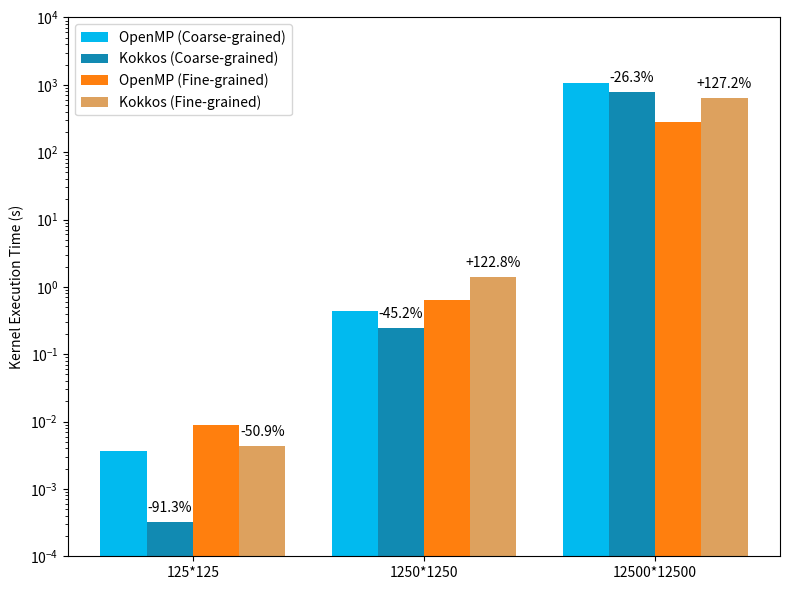

Generate this figure with matplotlib:
import numpy as np
import matplotlib.pyplot as plt

# openmp_kernel_time = [532579800, 4384916000, 1837514000]
# kokkos_kernel_time = [6108404000, 8006242000, 2492092000]
# openmp_kernel_time_fine = [487384600, 6279978000, 6920900000]
# kokkos_kernel_time_fine = [1089478000, 2922572000, 3046510000]

openmp_kernel_time = [0.0036672, 0.44541, 1062.917]
kokkos_kernel_time = [0.00031974, 0.24395, 783.7290]
openmp_kernel_time_fine = [0.0089644000, 0.6336140000, 282.206]
kokkos_kernel_time_fine = [0.0043974800, 1.4115600000, 641.102]

width = 0.2

fig, ax1 = plt.subplots(figsize=(8, 6))

ax1.bar(np.arange(len(openmp_kernel_time)), openmp_kernel_time, width=width,
        label='OpenMP (Coarse-grained)', color='#01BAEF')
ax1.bar(np.arange(len(kokkos_kernel_time)) + width, kokkos_kernel_time, width=width,
        label='Kokkos (Coarse-grained)',
        color='#118AB2')
ax1.bar(np.arange(len(openmp_kernel_time_fine)) + 2 * width, openmp_kernel_time_fine, width=width,
        label='OpenMP (Fine-grained)',
        color='tab:orange')
ax1.bar(np.arange(len(kokkos_kernel_time_fine)) + 3 * width, kokkos_kernel_time_fine, width=width,
        label='Kokkos (Fine-grained)',
        color='#DDA15E')

ax1.set_xticks(np.arange(len(openmp_kernel_time)) + 1.5 * width)
ax1.set_xticklabels(['125*125', '1250*1250', '12500*12500'])
ax1.set_ylabel('Kernel Execution Time (s)')
ax1.set_yscale('log')

ax1.legend(loc='upper left', bbox_to_anchor=(0, 1))

# Calculate performance change compared to OpenMP FLOPS
flops_change = [(kokkos_kernel_time[i] / openmp_kernel_time[i] - 1) * 100 for i in range(len(openmp_kernel_time))]
flops_change_op = [(kokkos_kernel_time_fine[i] / openmp_kernel_time_fine[i] - 1) * 100 for i in
                   range(len(openmp_kernel_time_fine))]

# Add annotations for FLOPS change
for i, change in enumerate(flops_change):
    if change >= 0:
        ax1.annotate(f'+{change:.1f}%', xy=(i + width, kokkos_kernel_time[i]), xytext=(0, 5),
                     textcoords="offset points", ha='center', va='bottom')
    else:
        ax1.annotate(f'{change:.1f}%', xy=(i + width, kokkos_kernel_time[i]), xytext=(0, 5),
                     textcoords="offset points", ha='center', va='bottom')

for i, change in enumerate(flops_change_op):
    if change >= 0:
        ax1.annotate(f'+{change:.1f}%', xy=(i + 3 * width, kokkos_kernel_time_fine[i]), xytext=(0, 5),
                     textcoords="offset points", ha='center', va='bottom')
    else:
        ax1.annotate(f'{change:.1f}%', xy=(i + 3 * width, kokkos_kernel_time_fine[i]), xytext=(0, 5),
                     textcoords="offset points", ha='center', va='bottom')

plt.ylim(1e-4, 1e4)

plt.tight_layout()
plt.savefig("openmp_kernel_time.png")
plt.show()
